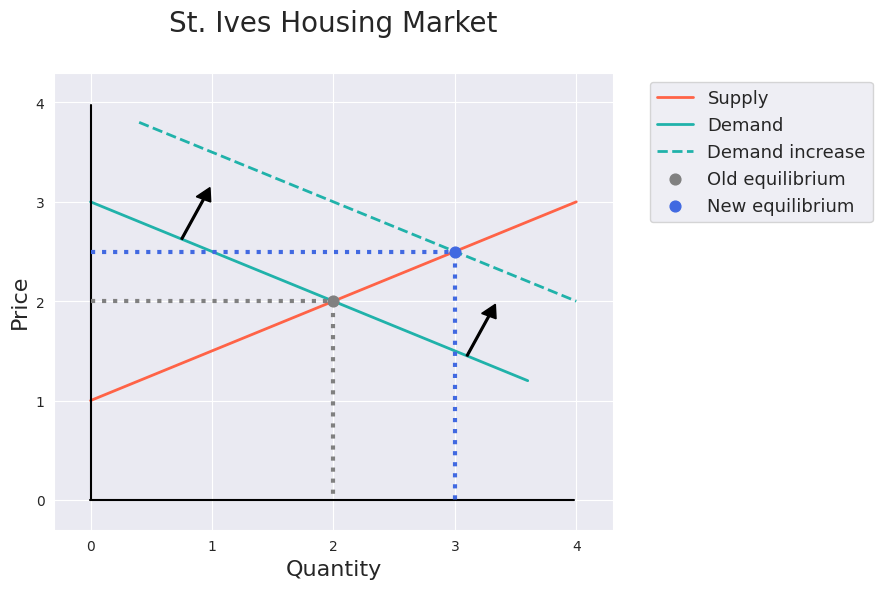
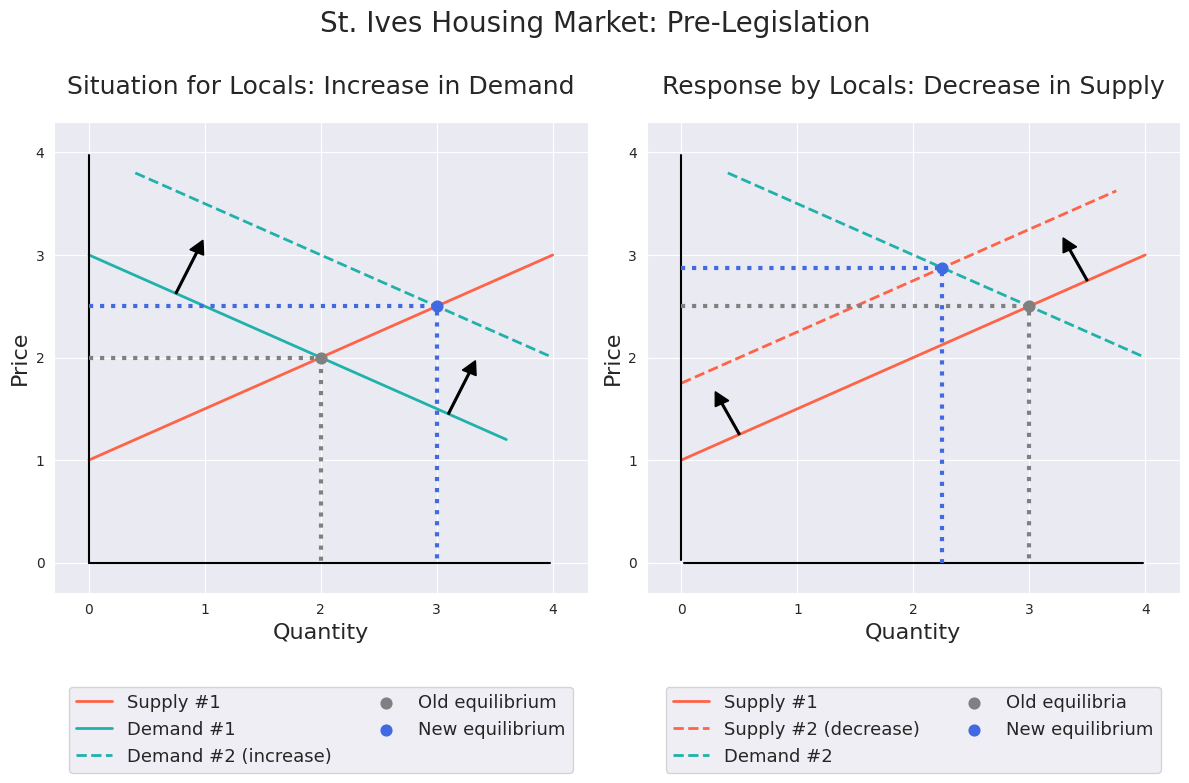
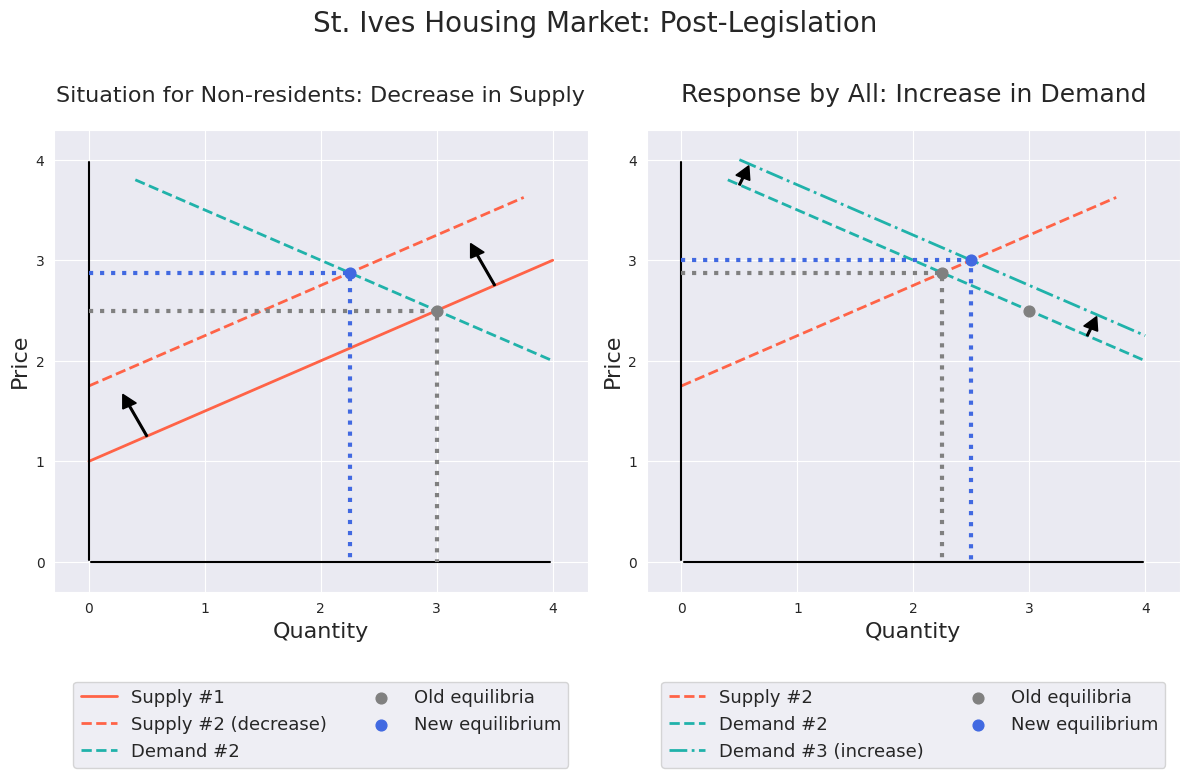
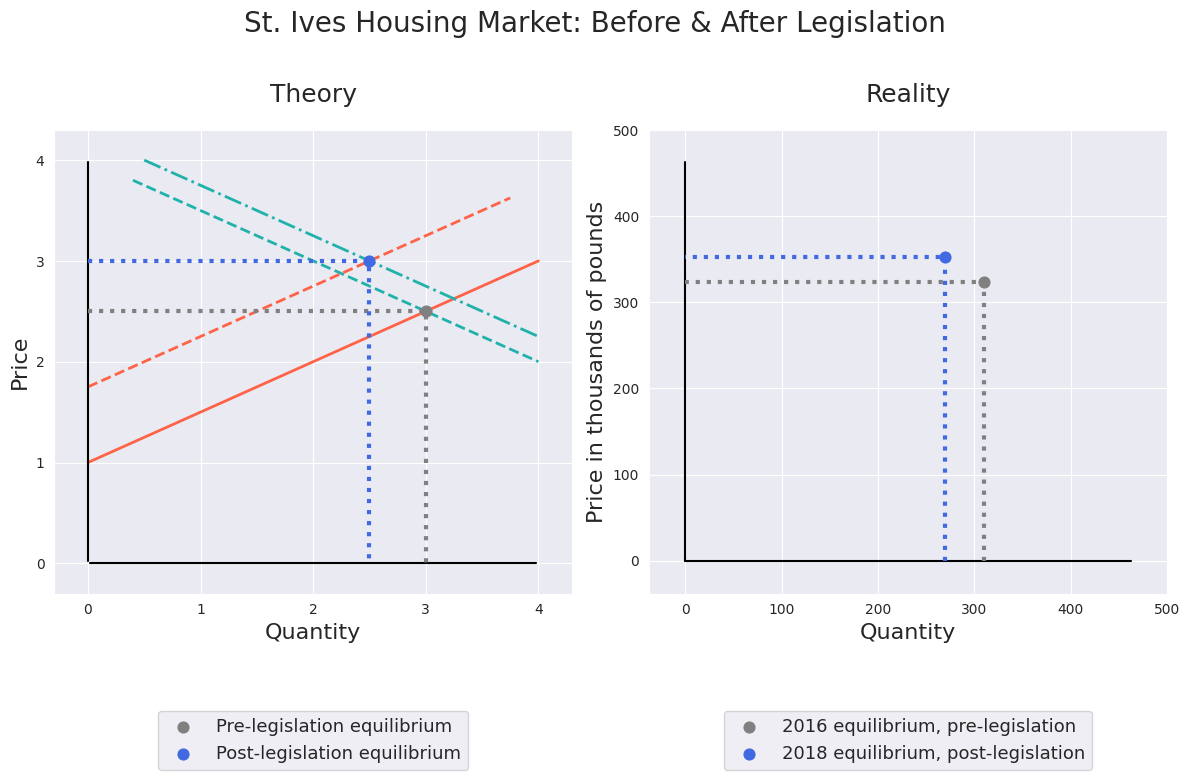

Write the Python code that produced these figures, in order.
import pandas as pd
import numpy as np
import matplotlib.pyplot as plt
import seaborn as sns
%matplotlib inline

# supply curve equation
y = 0.5*0.5 + 1

y

# creating supply curve
df_housing_supply = pd.DataFrame(np.array([[0,1], [4, 3]]), 
                          columns=['Quantity', 'Price'])
df_housing_supply

# creating supply curve decrease
df_housing_supply_decrease = pd.DataFrame(np.array([[0,1.75], [3.75,3.625]]), 
                          columns=['Quantity', 'Price'])
df_housing_supply_decrease

#3 = 3.75*0.5 +1.75

# demand curve equation
y = -0.5*3.1 + 3

y

#creating demand curve
df_housing_demand = pd.DataFrame(np.array([[0,3], [3.6,1.2]]), 
                          columns=['Quantity', 'Price'])

df_housing_demand

# demand curve increase equation
y = -0.5*4 + 4

y

# creating demand curve increase
df_housing_demand_increase = pd.DataFrame(np.array([[0.4,3.8], [4, 2]]), 
                          columns=['Quantity', 'Price'])

df_housing_demand_increase

# data for plumb lines of first equilibrium
dotted_one = pd.DataFrame(np.array([[0,2], [2,2], [2,0]]), 
                          columns=['xx', 'yy'])
dotted_one

# data for plumb lines of second equilibrium
dotted_two = pd.DataFrame(np.array([[0,2.5], [3,2.5], [3,0]]), 
                          columns=['xx', 'yy'])
dotted_two

# set figure size and style
fig = plt.figure(figsize=(9,6))
sns.set_style('darkgrid')

# plot axes
plt.axvline(ymin=0.065, ymax=0.93, color='black')
plt.axhline(xmin=0.065, xmax=0.93, color='black')

# plot supply and demand curves
plt.plot('Quantity', 'Price', data=df_housing_supply, label='Supply', 
         color='tomato', zorder=1, lw=2)

plt.plot('Quantity', 'Price', data=df_housing_demand, label='Demand', 
         color='lightseagreen', zorder=1, lw=2)

plt.plot('Quantity', 'Price', data=df_housing_demand_increase, 
         label='Demand increase', color='lightseagreen', linestyle='dashed',
         zorder=1, lw=2)

# plot equilibria and plumb lines
plt.scatter(x=2, y=2, zorder=2, color='grey', s=60, label='Old equilibrium')
plt.plot('xx', 'yy', data=dotted_one, linestyle='dotted', color='grey', label='', lw=3)

plt.scatter(x=3, y=2.5, zorder=2, color='royalblue', s=60, label='New equilibrium')
plt.plot('xx', 'yy', data=dotted_two, linestyle='dotted', color='royalblue', label='', lw=3)

# plot arrows
plt.arrow(0.75, 2.625, 0.18, 0.4, width=0.015, head_width=0.13, head_length=0.13, fc='k', ec='k')
plt.arrow(3.1, 1.45, 0.18, 0.4, width=0.015, head_width=0.13, head_length=0.13, fc='k', ec='k')
# label axes
plt.xlabel('Quantity', fontsize=16)
plt.ylabel('Price', fontsize=16)

# set axes limits
plt.xlim([-0.3, 4.3])
plt.ylim([-0.3, 4.3])

# title and legend
plt.title('St. Ives Housing Market', fontsize=20, pad=30)
plt.legend(bbox_to_anchor=(1.05, 1), loc=2, prop={'size': 13})
plt.tight_layout()
fig.savefig('st-ives-housing-market.png', dpi=180);

# demand curve increase equation
#y = -0.5*x + 4

# supply curve decrease equation
#y = 0.5*x + 1.75

#5.75/2
(2.875 - 1.75)/0.5

# data for plumb lines of third equilibrium
dotted_three = pd.DataFrame(np.array([[0,2.875], [2.25,2.875], [2.25,0]]), 
                          columns=['xx', 'yy'])
dotted_three

# set figure size and style
fig = plt.figure(figsize=(12,8))
sns.set_style('darkgrid')

# ----- FIRST SUBPLOT ------
plt.subplot(1, 2, 1)

# plot axes
plt.axvline(ymin=0.065, ymax=0.93, color='black')
plt.axhline(xmin=0.065, xmax=0.93, color='black')

# plot supply and demand curves
plt.plot('Quantity', 'Price', data=df_housing_supply, label='Supply #1', 
         color='tomato', zorder=1, lw=2)

plt.plot('Quantity', 'Price', data=df_housing_demand, label='Demand #1', 
         color='lightseagreen', zorder=1, lw=2)

plt.plot('Quantity', 'Price', data=df_housing_demand_increase, 
         label='Demand #2 (increase)', color='lightseagreen', linestyle='dashed',
         zorder=1, lw=2)

# plot equilibria and plumb lines
plt.scatter(x=2, y=2, zorder=2, color='grey', s=60, label='Old equilibrium')
plt.plot('xx', 'yy', data=dotted_one, linestyle='dotted', color='grey', label='', lw=3)

plt.scatter(x=3, y=2.5, zorder=2, color='royalblue', s=60, label='New equilibrium')
plt.plot('xx', 'yy', data=dotted_two, linestyle='dotted', color='royalblue', label='', lw=3)

# plot arrows
plt.arrow(0.75, 2.625, 0.18, 0.4, width=0.015, head_width=0.13, head_length=0.13, fc='k', ec='k')
plt.arrow(3.1, 1.45, 0.18, 0.4, width=0.015, head_width=0.13, head_length=0.13, fc='k', ec='k')

# label axes
plt.xlabel('Quantity', fontsize=16)
plt.ylabel('Price', fontsize=16)

# set axes limits
plt.xlim([-0.3, 4.3])
plt.ylim([-0.3, 4.3])

# title and legend
plt.title('Situation for Locals: Increase in Demand', fontsize=18, pad=20)
plt.legend(bbox_to_anchor=(0.5, -0.4), loc=8, prop={'size': 13}, ncol=2)
plt.tight_layout()

# ----- SECOND SUBPLOT -----
plt.subplot(1, 2, 2)

# plot axes
plt.axvline(ymin=0.07, ymax=0.93, color='black')
plt.axhline(xmin=0.07, xmax=0.93, color='black')

# plot supply and demand curves
plt.plot('Quantity', 'Price', data=df_housing_supply, label='Supply #1', 
         color='tomato', zorder=1, lw=2)

plt.plot('Quantity', 'Price', data=df_housing_supply_decrease, 
         label='Supply #2 (decrease)', color='tomato', zorder=1, linestyle='dashed', lw=2)

plt.plot('Quantity', 'Price', data=df_housing_demand_increase, 
         label='Demand #2', color='lightseagreen', linestyle='dashed',
         zorder=1, lw=2)

# plot equilibria and plumb lines
plt.scatter(x=3, y=2.5, zorder=2, color='grey', s=60, label='Old equilibria')
plt.plot('xx', 'yy', data=dotted_two, linestyle='dotted', color='grey', label='', lw=3)

plt.scatter(x=2.25, y=2.875, zorder=2, color='royalblue', s=60, label='New equilibrium')
plt.plot('xx', 'yy', data=dotted_three, linestyle='dotted', color='royalblue', label='', lw=3)

# plot arrows
plt.arrow(0.5, 1.25, -0.15, 0.3, width=0.015, head_width=0.13, head_length=0.13, fc='k', ec='k')
plt.arrow(3.5, 2.75, -0.15, 0.3, width=0.015, head_width=0.13, head_length=0.13, fc='k', ec='k')

# axes labels
plt.xlabel('Quantity', fontsize=16)
plt.ylabel('Price', fontsize=16)

# axes limits
plt.xlim([-0.3, 4.3])
plt.ylim([-0.3, 4.3])

# title and legend
plt.title('Response by Locals: Decrease in Supply', fontsize=18, pad=20)
plt.legend(bbox_to_anchor=(0.5, -0.4), loc=8, prop={'size': 13}, ncol=2)
plt.tight_layout()

# ----- End of second subplot -----

# figure title
plt.subplots_adjust(top=0.84)
fig.suptitle('St. Ives Housing Market: Pre-Legislation', fontsize=20)
fig.savefig('st-ives-housing-market-pre-legislation.png', dpi=180);

# creating second demand curve increase
df_housing_demand_increase2 = pd.DataFrame(np.array([[0.5,4], [4,2.25]]), 
                          columns=['Quantity', 'Price'])

df_housing_demand_increase2

# demand curve increase2 equation
#y = -0.5*x + 4

# supply curve decrease equation
#y = 0.5*x + 1.75

(4.5+1.75)/2

# data for plumb lines of forth equilibrium
dotted_four = pd.DataFrame(np.array([[0,3], [2.5,3], [2.5,0]]), 
                          columns=['xx', 'yy'])
dotted_four

# set figure size and style
fig = plt.figure(figsize=(12,8))
sns.set_style('darkgrid')

# ----- FIRST SUBPLOT -----
plt.subplot(1, 2, 1)

# plot axes
plt.axvline(ymin=0.07, ymax=0.93, color='black')
plt.axhline(xmin=0.07, xmax=0.93, color='black')

# plot supply and demand curves
plt.plot('Quantity', 'Price', data=df_housing_supply, label='Supply #1', 
         color='tomato', zorder=1, lw=2)

plt.plot('Quantity', 'Price', data=df_housing_supply_decrease, 
         label='Supply #2 (decrease)', color='tomato', zorder=1, linestyle='dashed', lw=2)

plt.plot('Quantity', 'Price', data=df_housing_demand_increase, 
         label='Demand #2', color='lightseagreen', linestyle='dashed',
         zorder=1, lw=2)

# plot equilibria and plumb lines
plt.scatter(x=3, y=2.5, zorder=2, color='grey', s=60, label='Old equilibria')
plt.plot('xx', 'yy', data=dotted_two, linestyle='dotted', color='grey', label='', lw=3)

plt.scatter(x=2.25, y=2.875, zorder=2, color='royalblue', s=60, label='New equilibrium')
plt.plot('xx', 'yy', data=dotted_three, linestyle='dotted', color='royalblue', label='', lw=3)

# plot arrows
plt.arrow(0.5, 1.25, -0.15, 0.3, width=0.015, head_width=0.13, head_length=0.13, fc='k', ec='k')
plt.arrow(3.5, 2.75, -0.15, 0.3, width=0.015, head_width=0.13, head_length=0.13, fc='k', ec='k')

# axes labels
plt.xlabel('Quantity', fontsize=16)
plt.ylabel('Price', fontsize=16)

# axes limits
plt.xlim([-0.3, 4.3])
plt.ylim([-0.3, 4.3])

# title and legend
plt.title('Situation for Non-residents: Decrease in Supply', fontsize=16, pad=20)
plt.legend(bbox_to_anchor=(0.5, -0.4), loc=8, prop={'size': 13}, ncol=2)
plt.tight_layout()

# ----- SECOND SUBPLOT -----
plt.subplot(1, 2, 2)

# plot axes
plt.axvline(ymin=0.07, ymax=0.93, color='black')
plt.axhline(xmin=0.07, xmax=0.93, color='black')

# plot supply and demand curves
plt.plot('Quantity', 'Price', data=df_housing_supply_decrease, 
         label='Supply #2', color='tomato', zorder=1, linestyle='dashed', lw=2)

plt.plot('Quantity', 'Price', data=df_housing_demand_increase,
         label='Demand #2', color='lightseagreen', linestyle='dashed',
         zorder=1, lw=2)
plt.plot('Quantity', 'Price', data=df_housing_demand_increase2,
         label='Demand #3 (increase)', color='lightseagreen', zorder=1,
         linestyle='dashdot', lw=2)

# plot equilibria and plumb lines
plt.scatter(x=3, y=2.5, zorder=2, color='grey', s=60)

plt.scatter(x=2.25, y=2.875, zorder=2, color='grey', s=60, label='Old equilibria')
plt.plot('xx', 'yy', data=dotted_three, linestyle='dotted', color='grey', label='', lw=3)

plt.scatter(x=2.5, y=3, zorder=2, color='royalblue', s=60, label='New equilibrium')
plt.plot('xx', 'yy', data=dotted_four, linestyle='dotted', color='royalblue', label='', lw=3)

# plot arrows
plt.arrow(0.5, 3.75, 0.03, 0.07, width=0.015, head_width=0.13, head_length=0.13, fc='k', ec='k')
plt.arrow(3.5, 2.25, 0.03, 0.07, width=0.015, head_width=0.13, head_length=0.13, fc='k', ec='k')

# axes labels
plt.xlabel('Quantity', fontsize=16)
plt.ylabel('Price', fontsize=16)

# axes limits
plt.xlim([-0.3, 4.3])
plt.ylim([-0.3, 4.3])

# title and legend
plt.title('Response by All: Increase in Demand', fontsize=18, pad=20)
plt.legend(bbox_to_anchor=(0.5, -0.4), loc=8, prop={'size': 13}, ncol=2)
plt.tight_layout()

# ----- End of second subplot -----

# figure title
plt.subplots_adjust(top=0.83)
fig.suptitle('St. Ives Housing Market: Post-Legislation', fontsize=20)
fig.savefig('st-ives-housing-market-post-legislation.png', dpi=180);

# real data on St. Ives, from Financial Times
# numbers rounded to nearest thousand British pound
# https://www.ft.com/content/6abb85e8-c349-11e9-ae6e-a26d1d0455f4
df_dots_2016 = pd.DataFrame(np.array([[310,0], [310,323], [0,323]]), 
                          columns=['xx', 'yy'])

df_dots_2018 = pd.DataFrame(np.array([[270,0], [270,352], [0,352]]), 
                          columns=['xx', 'yy'])

# set figure size and style
fig = plt.figure(figsize=(12,8))
sns.set_style('darkgrid')

# ----- FIRST SUBPLOT ------
plt.subplot(1, 2, 1)

# plot axes
plt.axvline(ymin=0.07, ymax=0.93, color='black')
plt.axhline(xmin=0.07, xmax=0.93, color='black')

# plot supply and demand curves
plt.plot('Quantity', 'Price', data=df_housing_supply, color='tomato',
         zorder=1, lw=2, label='')

plt.plot('Quantity', 'Price', data=df_housing_demand_increase, 
         color='lightseagreen', linestyle='dashed', zorder=1, lw=2, label='')

plt.plot('Quantity', 'Price', data=df_housing_supply_decrease, color='tomato',
         zorder=1, linestyle='dashed', lw=2, label='')

plt.plot('Quantity', 'Price', data=df_housing_demand_increase2,
         color='lightseagreen', zorder=1, linestyle='dashdot', lw=2, label='')


# plot equilibria and plumb lines
plt.scatter(x=3, y=2.5, zorder=2, color='grey', s=60, label='Pre-legislation equilibrium')
plt.plot('xx', 'yy', data=dotted_two, linestyle='dotted', color='grey', 
         label='', lw=3)

plt.scatter(x=2.5, y=3, zorder=2, color='royalblue', s=60, label='Post-legislation equilibrium')
plt.plot('xx', 'yy', data=dotted_four, linestyle='dotted', 
         color='royalblue', label='', lw=3)

# axes labels
plt.xlabel('Quantity', fontsize=16)
plt.ylabel('Price', fontsize=16)

# axes limits
plt.xlim([-0.3, 4.3])
plt.ylim([-0.3, 4.3])

# title and legend
plt.title('Theory', fontsize=18, pad=20)
plt.legend(bbox_to_anchor=(0.5, -0.4), loc=8, prop={'size': 13})
plt.tight_layout()

# ----- SECOND SUBPLOT -----
plt.subplot(1, 2, 2)

# plot axes
plt.axvline(ymin=0.07, ymax=0.93, color='black')
plt.axhline(xmin=0.07, xmax=0.93, color='black')

# plot equilibria and plumb lines
plt.scatter(x=310, y=323, zorder=2, color='grey', s=60, label='2016 equilibrium, pre-legislation')
plt.plot('xx', 'yy', data=df_dots_2016, linestyle='dotted', color='grey', label='', lw=3)

plt.scatter(x=270, y=352, zorder=2, color='royalblue', s=60, label='2018 equilibrium, post-legislation')
plt.plot('xx', 'yy', data=df_dots_2018, linestyle='dotted', color='royalblue', label='', lw=3)

# axes labels
plt.xlabel('Quantity', fontsize=16)
plt.ylabel('Price in thousands of pounds', fontsize=16)

# axes limits
plt.xlim([-38, 500])
plt.ylim([-38, 500])

# title and legend
plt.title('Reality', fontsize=18, pad=20)
plt.legend(bbox_to_anchor=(0.5, -0.4), loc=8, prop={'size': 13})
plt.tight_layout()

# ----- End of second subplot -----

# figure title
plt.subplots_adjust(top=0.83)
fig.suptitle('St. Ives Housing Market: Before & After Legislation', fontsize=20)
fig.savefig('st-ives-housing-market-theoretical-and-real.png', dpi=180);

